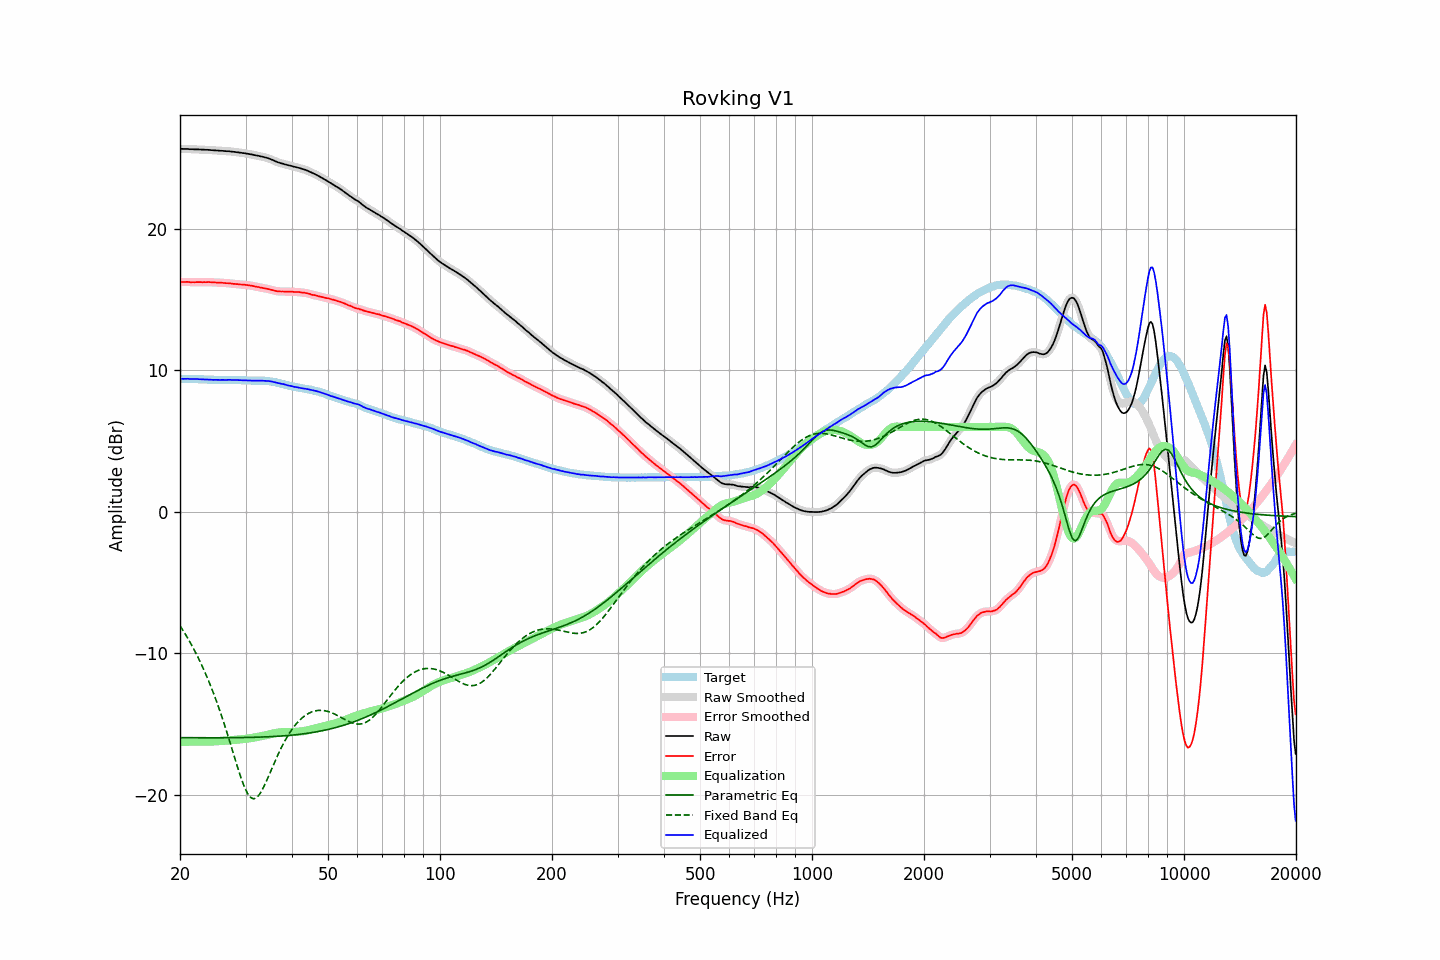

Values plotted in this chart, from the file beside it:
frequency, raw, error, smoothed, error_smoothed, equalization, parametric_eq, fixed_band_eq, equalized_raw, equalized_smoothed, target
20.00, 25.65, 16.25, 25.65, 16.25, -16.25, -15.95, -8.04, 9.40, 9.40, 9.40
20.20, 25.65, 16.25, 25.65, 16.25, -16.25, -15.95, -8.21, 9.40, 9.40, 9.40
20.40, 25.64, 16.24, 25.65, 16.25, -16.24, -15.95, -8.39, 9.40, 9.40, 9.40
20.61, 25.64, 16.24, 25.64, 16.24, -16.24, -15.95, -8.58, 9.40, 9.40, 9.40
20.81, 25.64, 16.25, 25.64, 16.25, -16.24, -15.95, -8.76, 9.40, 9.40, 9.39
21.02, 25.64, 16.25, 25.63, 16.24, -16.24, -15.95, -8.96, 9.41, 9.40, 9.39
21.23, 25.62, 16.23, 25.63, 16.24, -16.23, -15.95, -9.16, 9.39, 9.39, 9.39
21.44, 25.62, 16.22, 25.62, 16.23, -16.23, -15.95, -9.36, 9.39, 9.39, 9.40
21.66, 25.62, 16.23, 25.62, 16.22, -16.23, -15.96, -9.57, 9.39, 9.39, 9.39
21.87, 25.61, 16.22, 25.62, 16.23, -16.23, -15.96, -9.78, 9.38, 9.39, 9.39
22.09, 25.61, 16.23, 25.61, 16.23, -16.23, -15.96, -10.00, 9.38, 9.38, 9.38
22.31, 25.61, 16.23, 25.61, 16.23, -16.23, -15.96, -10.23, 9.38, 9.38, 9.38
22.54, 25.60, 16.23, 25.60, 16.23, -16.23, -15.96, -10.46, 9.37, 9.38, 9.37
22.76, 25.60, 16.23, 25.60, 16.23, -16.23, -15.96, -10.70, 9.37, 9.37, 9.37
22.99, 25.59, 16.22, 25.59, 16.23, -16.23, -15.96, -10.94, 9.36, 9.36, 9.37
23.22, 25.59, 16.23, 25.59, 16.23, -16.23, -15.96, -11.20, 9.36, 9.36, 9.36
23.45, 25.58, 16.23, 25.58, 16.23, -16.23, -15.96, -11.45, 9.35, 9.35, 9.36
23.69, 25.58, 16.24, 25.58, 16.23, -16.23, -15.96, -11.72, 9.35, 9.35, 9.35
23.92, 25.57, 16.24, 25.57, 16.23, -16.23, -15.96, -11.99, 9.34, 9.34, 9.34
24.16, 25.56, 16.23, 25.56, 16.23, -16.22, -15.96, -12.27, 9.34, 9.34, 9.33
24.40, 25.55, 16.22, 25.55, 16.22, -16.22, -15.96, -12.56, 9.33, 9.33, 9.33
24.65, 25.54, 16.21, 25.54, 16.21, -16.22, -15.96, -12.86, 9.33, 9.33, 9.33
24.89, 25.54, 16.21, 25.54, 16.21, -16.21, -15.96, -13.16, 9.33, 9.33, 9.33
25.14, 25.53, 16.20, 25.53, 16.20, -16.20, -15.96, -13.47, 9.33, 9.33, 9.33
25.39, 25.52, 16.20, 25.52, 16.20, -16.20, -15.96, -13.79, 9.32, 9.33, 9.32
25.65, 25.51, 16.19, 25.51, 16.19, -16.19, -15.96, -14.12, 9.32, 9.32, 9.32
25.91, 25.51, 16.19, 25.51, 16.19, -16.18, -15.96, -14.45, 9.33, 9.32, 9.32
26.16, 25.50, 16.17, 25.50, 16.18, -16.18, -15.96, -14.80, 9.32, 9.32, 9.33
26.43, 25.49, 16.16, 25.49, 16.17, -16.17, -15.95, -15.15, 9.32, 9.32, 9.33
26.69, 25.48, 16.16, 25.49, 16.16, -16.16, -15.95, -15.51, 9.32, 9.33, 9.33
26.96, 25.48, 16.16, 25.48, 16.15, -16.15, -15.95, -15.87, 9.33, 9.33, 9.33
27.23, 25.47, 16.15, 25.47, 16.14, -16.14, -15.95, -16.25, 9.33, 9.33, 9.32
27.50, 25.45, 16.13, 25.46, 16.13, -16.13, -15.95, -16.62, 9.32, 9.33, 9.32
27.77, 25.44, 16.11, 25.44, 16.12, -16.12, -15.95, -16.99, 9.32, 9.32, 9.33
28.05, 25.43, 16.11, 25.43, 16.11, -16.11, -15.95, -17.37, 9.32, 9.32, 9.32
28.33, 25.41, 16.09, 25.41, 16.10, -16.10, -15.95, -17.74, 9.31, 9.32, 9.32
28.62, 25.40, 16.09, 25.40, 16.09, -16.09, -15.95, -18.11, 9.32, 9.31, 9.31
28.90, 25.38, 16.06, 25.38, 16.07, -16.08, -15.94, -18.46, 9.31, 9.31, 9.32
29.19, 25.37, 16.07, 25.37, 16.07, -16.07, -15.94, -18.80, 9.31, 9.30, 9.31
29.48, 25.35, 16.06, 25.35, 16.05, -16.06, -15.94, -19.11, 9.30, 9.30, 9.29
29.78, 25.34, 16.05, 25.34, 16.05, -16.05, -15.94, -19.41, 9.30, 9.29, 9.29
30.08, 25.32, 16.03, 25.32, 16.03, -16.03, -15.94, -19.66, 9.29, 9.29, 9.29
30.38, 25.30, 16.02, 25.30, 16.02, -16.02, -15.94, -19.89, 9.28, 9.28, 9.28
30.68, 25.28, 16.00, 25.28, 16.00, -16.00, -15.93, -20.04, 9.28, 9.28, 9.28
30.99, 25.26, 15.99, 25.26, 15.99, -15.98, -15.93, -20.18, 9.28, 9.28, 9.28
31.30, 25.24, 15.97, 25.24, 15.97, -15.97, -15.93, -20.24, 9.28, 9.27, 9.27
31.61, 25.21, 15.94, 25.22, 15.94, -15.94, -15.92, -20.27, 9.27, 9.27, 9.27
31.93, 25.19, 15.92, 25.19, 15.92, -15.92, -15.92, -20.22, 9.27, 9.27, 9.27
32.24, 25.17, 15.89, 25.17, 15.90, -15.90, -15.92, -20.15, 9.27, 9.27, 9.28
32.57, 25.15, 15.89, 25.15, 15.88, -15.88, -15.91, -20.02, 9.27, 9.27, 9.27
32.89, 25.12, 15.85, 25.13, 15.85, -15.85, -15.91, -19.86, 9.27, 9.27, 9.27
33.22, 25.10, 15.83, 25.10, 15.83, -15.83, -15.91, -19.66, 9.27, 9.27, 9.27
33.55, 25.07, 15.80, 25.07, 15.81, -15.81, -15.90, -19.45, 9.26, 9.26, 9.27
33.89, 25.04, 15.79, 25.04, 15.79, -15.79, -15.90, -19.21, 9.26, 9.26, 9.26
34.23, 25.01, 15.77, 25.01, 15.77, -15.76, -15.89, -18.96, 9.25, 9.25, 9.24
34.57, 24.98, 15.74, 24.98, 15.74, -15.73, -15.89, -18.69, 9.25, 9.24, 9.24
34.92, 24.93, 15.71, 24.94, 15.71, -15.71, -15.88, -18.43, 9.23, 9.23, 9.22
35.27, 24.89, 15.68, 24.89, 15.68, -15.68, -15.88, -18.16, 9.21, 9.21, 9.21
35.62, 24.84, 15.66, 24.84, 15.65, -15.65, -15.87, -17.90, 9.19, 9.19, 9.18
35.97, 24.79, 15.62, 24.79, 15.62, -15.63, -15.86, -17.64, 9.16, 9.16, 9.17
... 635 more rows
